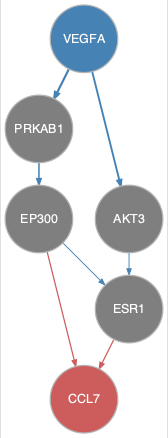

Data behind this chart, as committed beside it:
from	to
AKT3	ESR1
EP300	ESR1
PRKAB1	EP300
VEGFA	AKT3
VEGFA	PRKAB1
EP300	CCL7
ESR1	CCL7
